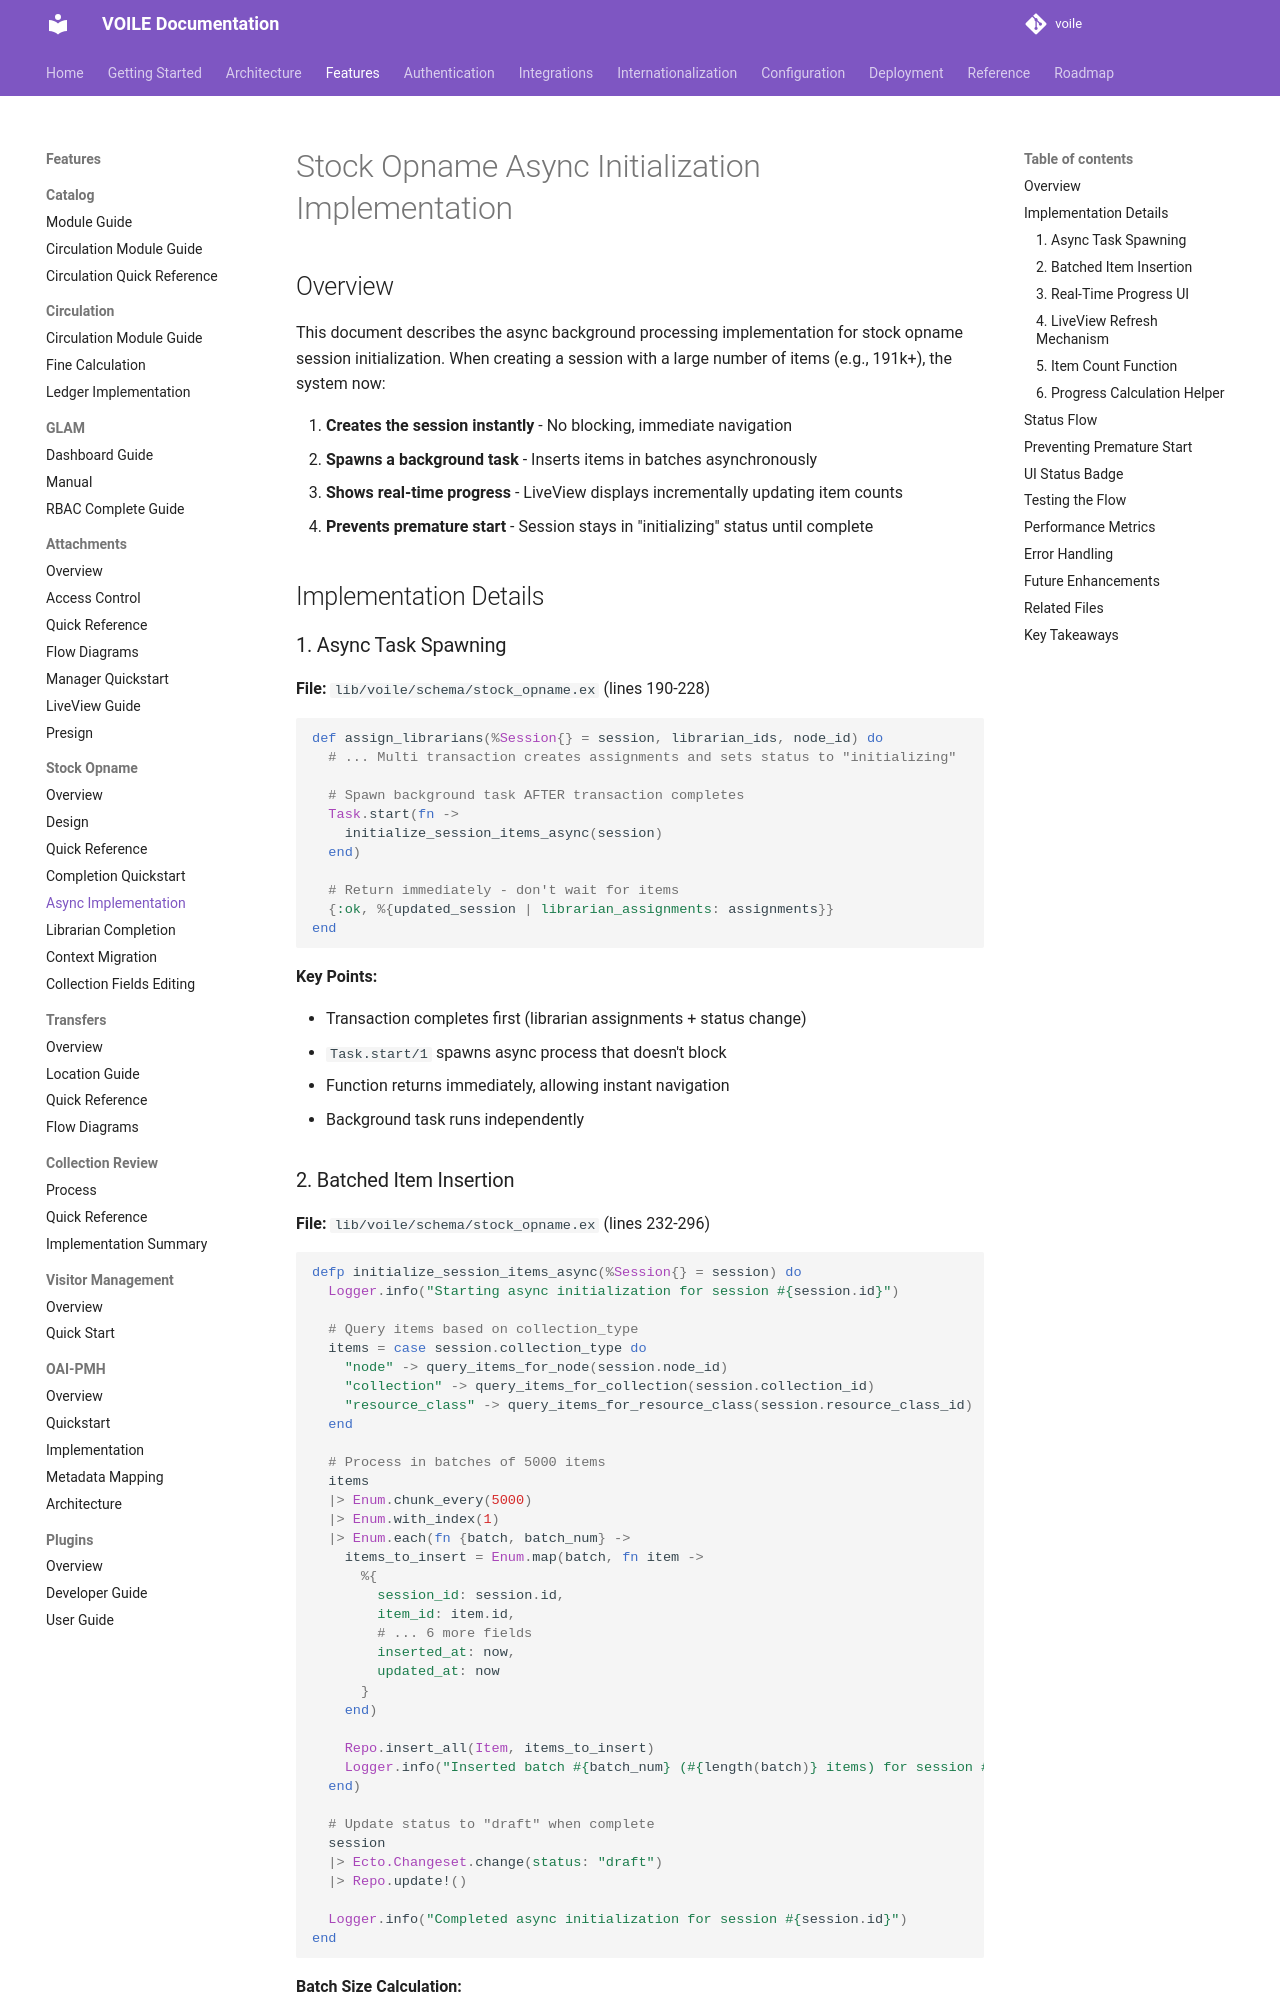

repository: curatorian/voile · page: features/stock-opname/async-implementation/index.html · generator: mkdocs

# Stock Opname Async Initialization Implementation

## Overview

This document describes the async background processing implementation for stock opname session initialization. When creating a session with a large number of items (e.g., 191k+), the system now:

1. **Creates the session instantly** - No blocking, immediate navigation
2. **Spawns a background task** - Inserts items in batches asynchronously
3. **Shows real-time progress** - LiveView displays incrementally updating item counts
4. **Prevents premature start** - Session stays in "initializing" status until complete

## Implementation Details

### 1. Async Task Spawning

**File:** `lib/voile/schema/stock_opname.ex` (lines 190-228)

```elixir
def assign_librarians(%Session{} = session, librarian_ids, node_id) do
  # ... Multi transaction creates assignments and sets status to "initializing"

  # Spawn background task AFTER transaction completes
  Task.start(fn ->
    initialize_session_items_async(session)
  end)

  # Return immediately - don't wait for items
  {:ok, %{updated_session | librarian_assignments: assignments}}
end
```

**Key Points:**

- Transaction completes first (librarian assignments + status change)
- `Task.start/1` spawns async process that doesn't block
- Function returns immediately, allowing instant navigation
- Background task runs independently
